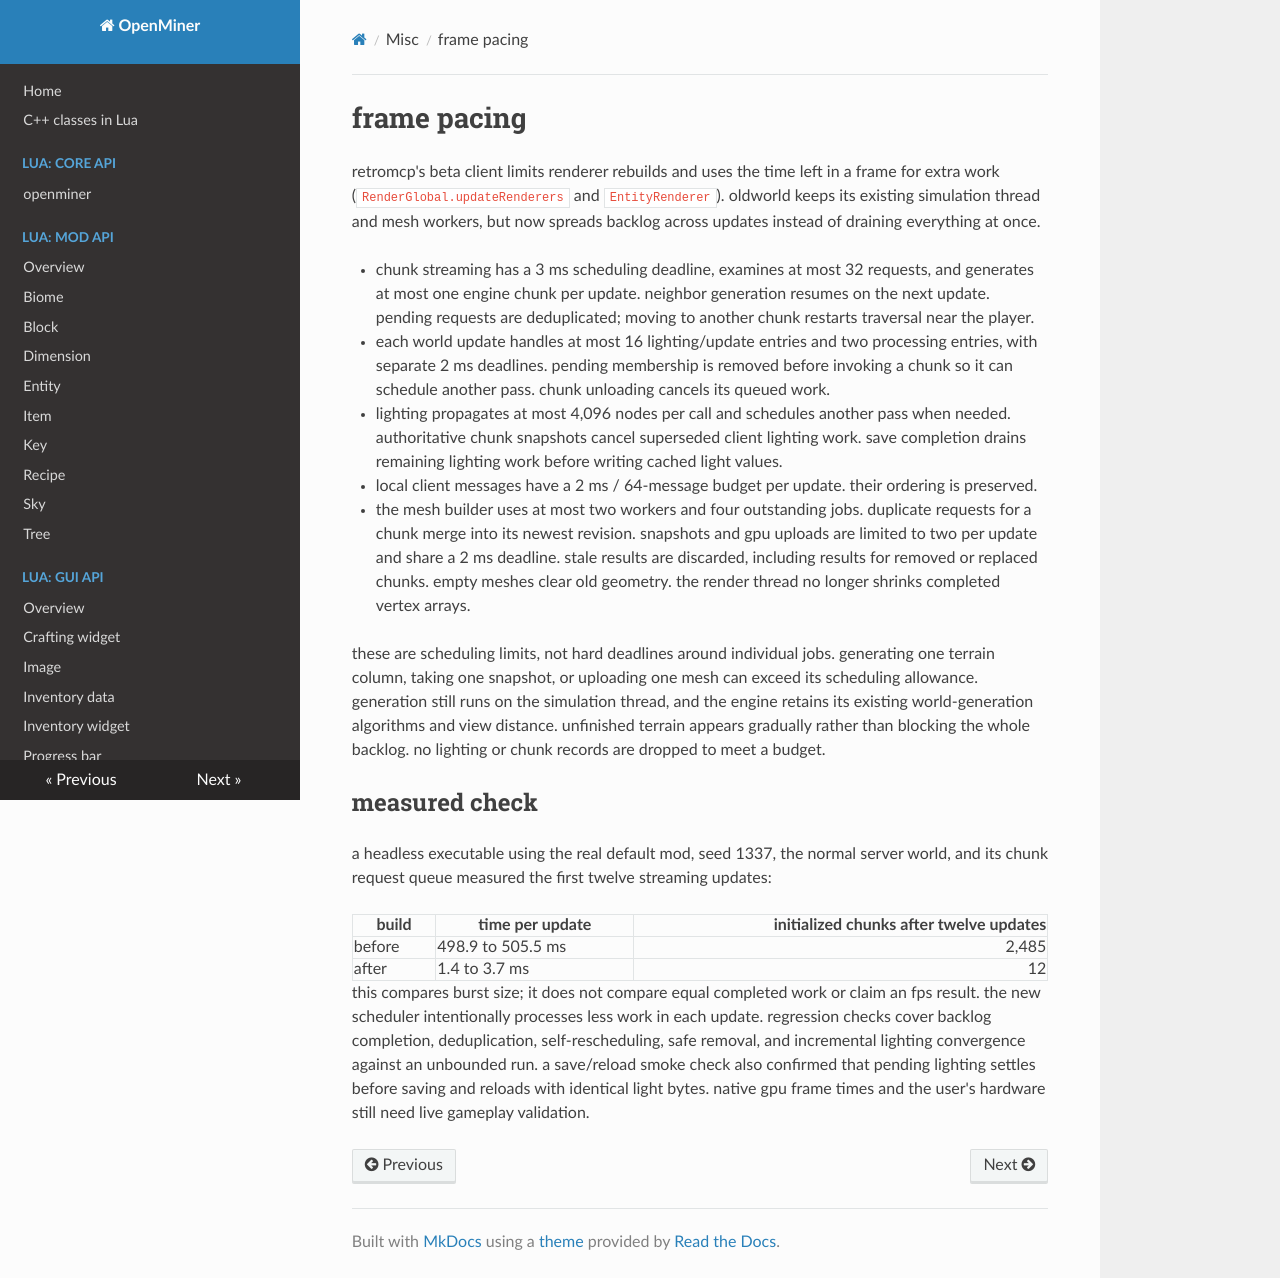

repository: void717doll/OpenMiner · page: performance/index.html · generator: mkdocs

# frame pacing

retromcp's beta client limits renderer rebuilds and uses the time left in a frame for extra work (`RenderGlobal.updateRenderers` and `EntityRenderer`). oldworld keeps its existing simulation thread and mesh workers, but now spreads backlog across updates instead of draining everything at once.

- chunk streaming has a 3 ms scheduling deadline, examines at most 32 requests, and generates at most one engine chunk per update. neighbor generation resumes on the next update. pending requests are deduplicated; moving to another chunk restarts traversal near the player.
- each world update handles at most 16 lighting/update entries and two processing entries, with separate 2 ms deadlines. pending membership is removed before invoking a chunk so it can schedule another pass. chunk unloading cancels its queued work.
- lighting propagates at most 4,096 nodes per call and schedules another pass when needed. authoritative chunk snapshots cancel superseded client lighting work. save completion drains remaining lighting work before writing cached light values.
- local client messages have a 2 ms / 64-message budget per update. their ordering is preserved.
- the mesh builder uses at most two workers and four outstanding jobs. duplicate requests for a chunk merge into its newest revision. snapshots and gpu uploads are limited to two per update and share a 2 ms deadline. stale results are discarded, including results for removed or replaced chunks. empty meshes clear old geometry. the render thread no longer shrinks completed vertex arrays.

these are scheduling limits, not hard deadlines around individual jobs. generating one terrain column, taking one snapshot, or uploading one mesh can exceed its scheduling allowance. generation still runs on the simulation thread, and the engine retains its existing world-generation algorithms and view distance. unfinished terrain appears gradually rather than blocking the whole backlog. no lighting or chunk records are dropped to meet a budget.

## measured check

a headless executable using the real default mod, seed 1337, the normal server world, and its chunk request queue measured the first twelve streaming updates:

| build | time per update | initialized chunks after twelve updates |
| --- | --- | ---: |
| before | 498.9 to 505.5 ms | 2,485 |
| after | 1.4 to 3.7 ms | 12 |

this compares burst size; it does not compare equal completed work or claim an fps result. the new scheduler intentionally processes less work in each update. regression checks cover backlog completion, deduplication, self-rescheduling, safe removal, and incremental lighting convergence against an unbounded run. a save/reload smoke check also confirmed that pending lighting settles before saving and reloads with identical light bytes. native gpu frame times and the user's hardware still need live gameplay validation.
